Run: headless pygame with SDL's dummy video driver; simulated clock (each Clock.tick advances the game by its frame time, no real sleeping); random seed 0; keys injected as events and as key.get_pressed() state; mouse plan: one left click at the window centre at the start of phase 2, then a move to the lower-right quarter at the start of phase 3.
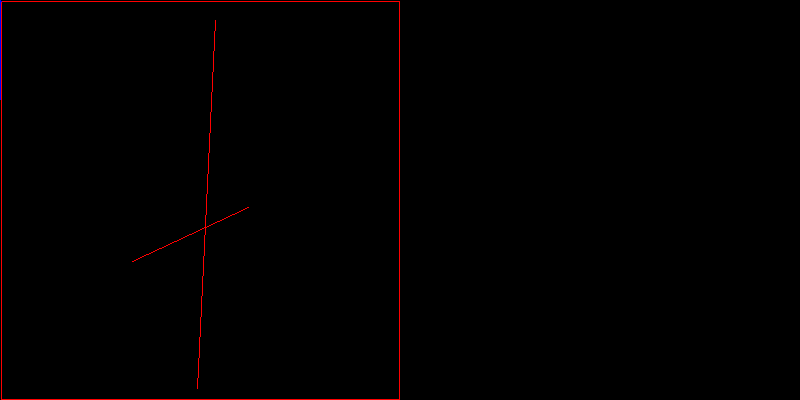
Frame 1 of 4 · flips 1–60 · no input
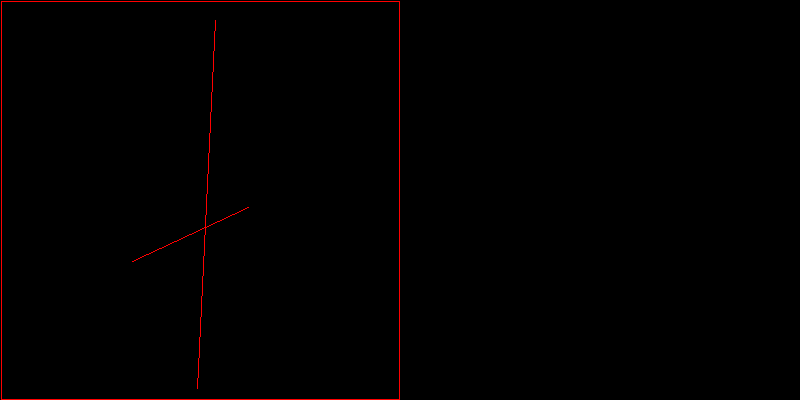
Frame 2 of 4 · flips 61–180 · clicked the window centre · tapped SPACE, RETURN · held RIGHT (→), D
Frame 3 of 4 · flips 181–300 · moved the mouse to the lower-right quarter · held DOWN (↓), S · screen unchanged from frame 2, image omitted
Frame 4 of 4 · flips 301–420 · held LEFT (←), A, UP (↑), W · screen unchanged from frame 3, image omitted

The pygame program that drew these frames:

import pygame as pg
from random import *
from math import *
pg.init()
width,height,C_BWRGBYCM=800,400,((0,0,0),(255,255,255),(255,0,0),(0,255,0),(0,0,255),(255,255,0),(0,255,255),(255,0,255))
window=pg.display.set_mode((width, height))
line = lambda a,b,color,width:pg.draw.line(window,C_BWRGBYCM[color],(int(a[0]),int(a[1])),(int(b[0]),int(b[1])),width)
cir = lambda pos,color,radi:pg.draw.circle(window,C_BWRGBYCM[color],(int(pos[0]),int(pos[1])),radi,0)
rect = lambda color,x,y,w,h:pg.draw.rect(window,(color,color,color),[int(x),int(y),int(w),int(h)])
maper = lambda vari,minV,maxV,minO,maxO:(vari-minV)/(maxV-minV)*(maxO-minO)+minO
vel=[0,0]
speed=1
shi=0
point = [200,200]
def check_line_colision(ray,def_line):
	x1,y1,x2,y2=def_line[0][0],def_line[0][1],def_line[1][0],def_line[1][1]
	x3,y3,x4,y4=ray[0][0],ray[0][1],ray[1][0],ray[1][1]
	den=(x1-x2)*(y3-y4)-(y1-y2)*(x3-x4)
	if den == 0:return
	t = ((x1-x3)*(y3-y4)-(y1-y3)*(x3-x4))/den
	u = -((x1-x2)*(y1-y3)-(y1-y2)*(x1-x3))/den
	if 0<t<1 and u>0:
		return (int(x1+t*(x2-x1)),int(y1+t*(y2-y1)))
	return
def closest_point(frome,l_to):
	small_dis=1000
	nu=12
	for no,i in enumerate(l_to):
		dis=dist(frome,i)
		if dis<small_dis:
			small_dis=dis
			nu=no
	return l_to[nu]
	return None
def coliton_dot():
	point[0]+=vel[0]
	point[1]+=vel[1]
	if point[0]<0:point[0]=0
	elif point[0]>400:point[0]=400
	elif point[1]<0:point[1]=0
	elif point[1]>height:point[1]=height
	return
def event_check(shi):
	pg.display.update()
	clock.tick(fps)
	for event in pg.event.get():
	    if event.type==pg.QUIT:quit()
	    if event.type==pg.KEYDOWN:
	        if event.key==pg.K_ESCAPE:quit()
	        if event.key==pg.K_UP:vel[1]-=speed
	        if event.key==pg.K_DOWN:vel[1]+=speed
	        if event.key==pg.K_RIGHT:vel[0]+=speed
	        if event.key==pg.K_LEFT:vel[0]-=speed
	        if event.key==pg.K_w:shi+=0.1
	        if event.key==pg.K_s:shi-=0.1
	coliton_dot()
	return shi
clock = pg.time.Clock()
fps=400
lent=200
num_rays=1000
lines = [((randint(0,400),randint(0,height)),(randint(0,400),randint(0,height))) for i in range(2)]
lines.append(((1,1),(399,1)))
lines.append(((399,1),(399,399)))
lines.append(((399,399),(1,399)))
lines.append(((1,399),(1,1)))
values,distan=[],[]
while 1:
	shi = event_check(shi)
	point=list(pg.mouse.get_pos())
	window.fill(C_BWRGBYCM[0])
	gap = 2*pi/num_rays
	india=int(num_rays//pi/3)
	for rays in range(india):
		ang=gap*rays+shi
		nex_x,nex_y=int(sin(ang)*lent+point[0]),int(cos(ang)*lent+point[1])
		values.clear()
		for i in range(len(lines)):
			line(lines[i][0],lines[i][1],2,1)
			for lents in lines:
				temp=check_line_colision((point,(nex_x,nex_y)),lents)
				if temp==None:continue
				values.append(temp)
			if len(lines)>0:
				if len(values)>1:temp = closest_point(point,values)
				try:
					line(point,temp,4,1)
					distan.append(dist(point,temp))
				except:pass
	distan.reverse()
	for no,distances in enumerate(distan):
		width_box = 400/len(distan)
		h=maper(distances,0,566,200,0)
		rect(maper(distances,0,550,255,0),width_box*no+400,200-h,width_box,h*2)
	distan=[]
